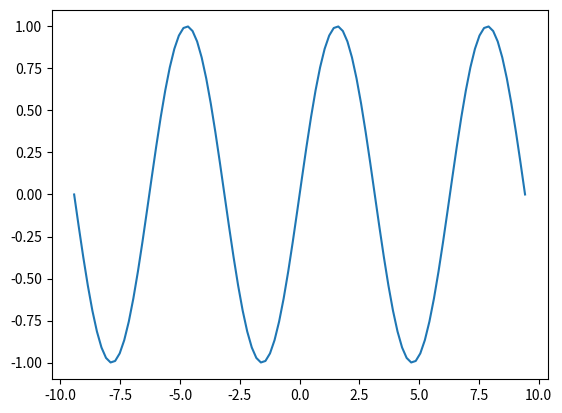

Here is the Python script that generated this plot:
import numpy as np 
import matplotlib.pyplot as plt

#1.Donner l’instruction python qui crée trois tableaux contenant respectivement 10 zéro, 10 un et 10 cinq.

T1 = np.zeros(10,int)
print (T1)
T2 = np.ones(10,int)
print (T2)
T3 = np.full(10,5,int)
print (T3)

#2.Donner l’instruction qui crée un tableau contenant les entiers de 30 à 70.
T4 = np.arange(30, 71)
print (T4)

#3.Donner l’instruction qui crée un tableau contenant les entiers pairs de 30 à 70.
T4 = np.arange(30, 71,2)
print (T4)

#4.Donner l’instruction qui permet de créer une matrice d’identité 3x3.
T5 =np.identity(3)
print(T5)

#5.Donner l’instruction qui permet de créer une matrice 3x4 avec des valeurs variant de 10 à 21.
T6 =np.arange(10, 22).reshape(3, 4)
print(T6)

#6.Donner les instructions qui permettent de créer une matrice 10x10, dans laquelle les éléments aux bord sont égaux à 1, tandis que ceux à l’intérieur sont égaux à 0.
T7=np.ones((10,10))
T7[1:9,1:9]=0
print(T7)

#7.Donner l’instruction qui crée une matrice 5x5 dont les éléments de la diagonale principales sont respectivement 1, 2, 3, 4 et 5.
T8=np.diag((1,2,3,4,5))
print(T8)

#8.Donner les instructions qui permettent de créer une matrice et d’afficher la somme de tous les éléments, la somme par colonne ainsi que la somme par ligne.
print(np.sum(T8))
print(np.sum(T8, axis=0))
print(np.sum(T8, axis=1))

#9.Donner les instructions qui permettent de créer une matrice carrée et d’afficher la somme des éléments de la diagonale principale ainsi que la somme des éléments de la diagonale secondaire.
T9= np.array ([[1,2,3],[4,5,6],[7,8,9]])
print(T9)
print( np.trace(T9))
print(np.trace(np.fliplr(T9)))

#10.Donner les instructions qui permettent de tracer la courbe de la fonction sinus sur l’intervalle [-3pi,3pi].
x = np.linspace(-3 * np.pi, 3 * np.pi, 100)
y = np.sin(x)
plt.plot(x,y)
plt.show()

#11.Soit le tableau T1 à une dimension contenant les valeurs de 6 à 11. Donner les instructions qui
#permettent de créer respectivement une matrice M1 de taille 2x3, une matrice M2 de taille 3x2
#et une M3 de taille 6x1 à partir de T1.

T10=np.arange(6,12)
print(T10)
M1=T10.reshape(2,3)
print(M1)
M2=T10.reshape(3,2)
print(M2)
M3=T10.reshape(6,1)
print(M3)

#12.Étant donné un tableau T à une dimension initialisé par 3 valeurs quelconques. Donner l’instruction qui permet d’augmenter la taille du tableau à 4 fois sa taille d’origine.
T11 = np.array([1, 2, 3])
T = np.resize(T11, 4 * T11.size)  #T22=np.array([T]*4)
print(T)

#13. Soit une matrice M de taille 5x3 initialisée par des 0. Donner l’instruction qui permet d’ajouter une ligne et deux colonnes à M.
M = np.zeros((5, 3))
M = np.vstack([M, np.zeros((1, 3))])
M = np.hstack([M, np.zeros((6, 2))])
print(M)

#14. Écrire une fonction python qui permet de retourner la transposée d’une matrice M (sans utiliser la fonction transpose de numpy).
m1=np.array([[1,2,3],[4,5,6],[7,8,9]])
def transpose(m):
    t=m.shape
    m2=np.zeros((t[1],t[0]),int)
    for i in range (len(m)):
        m2[i][j]=m1[j][i]
